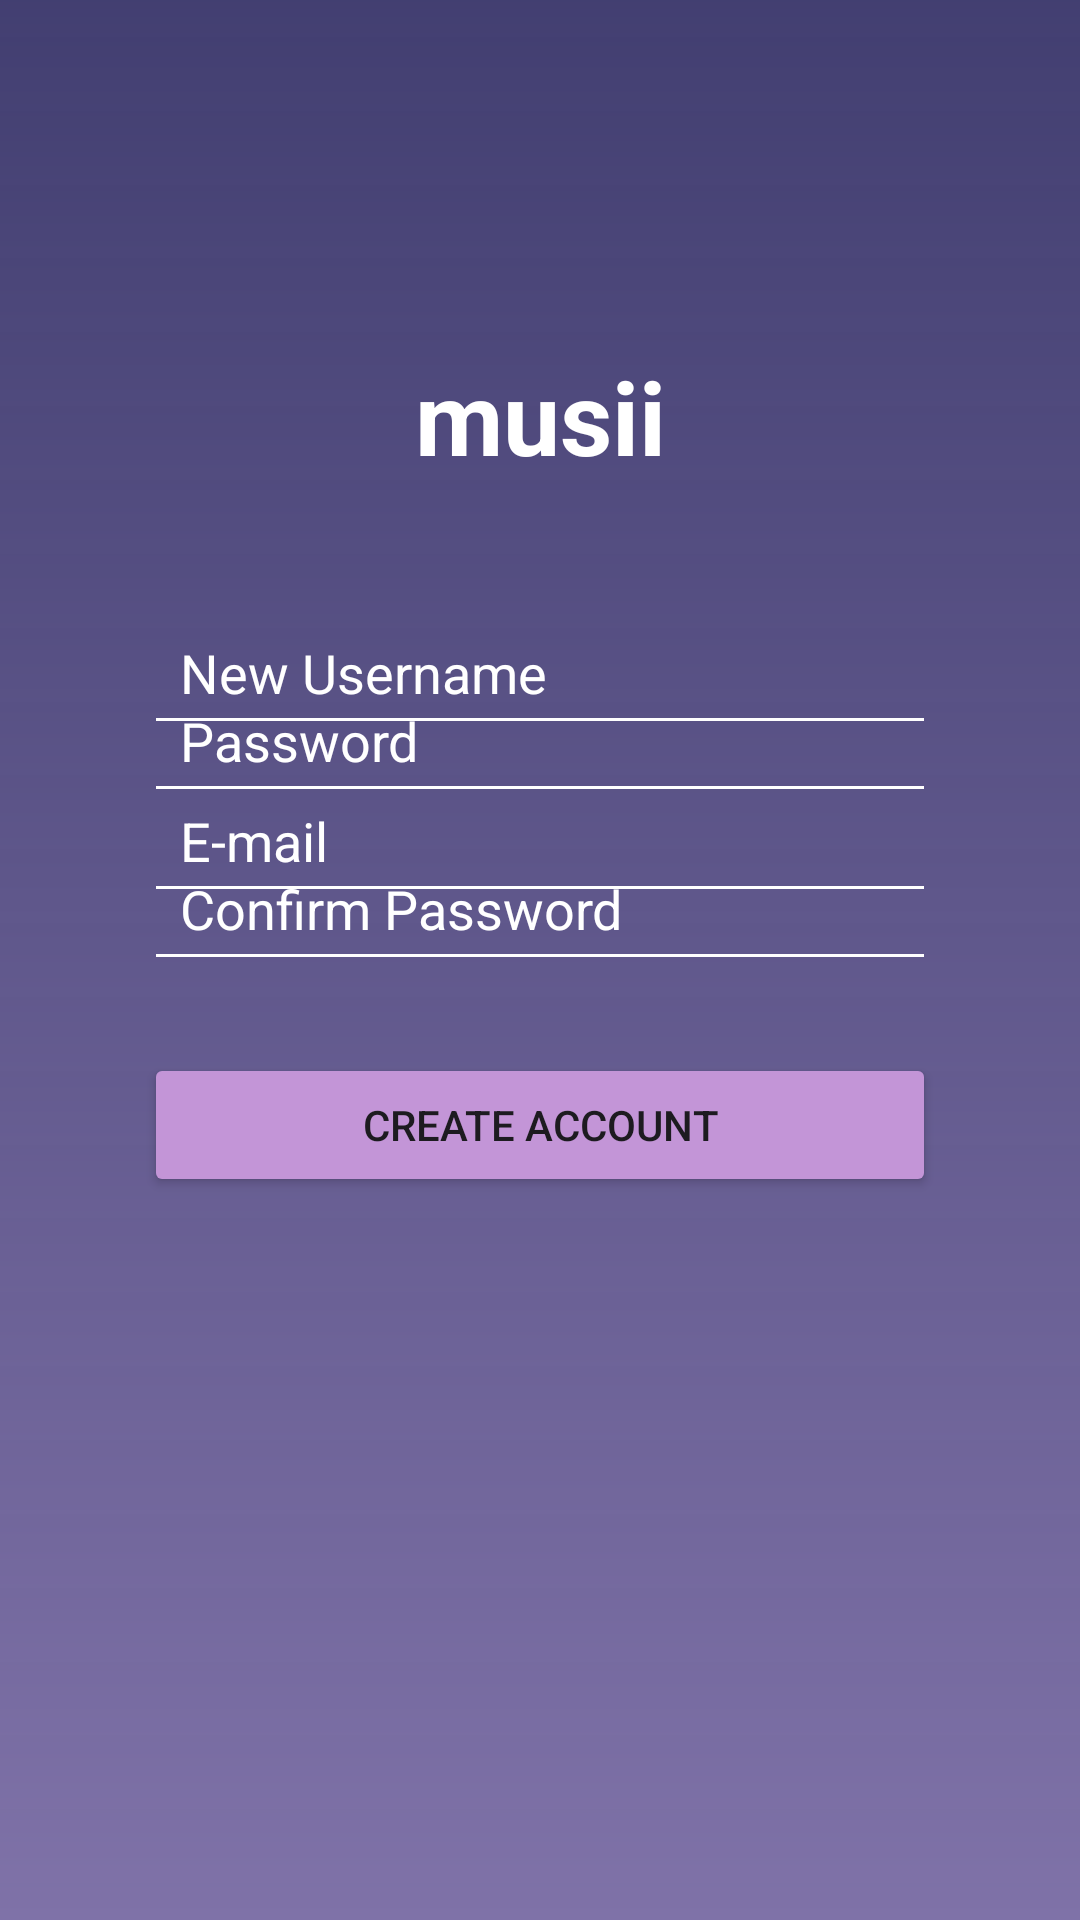

Android layout source for this screen:
<!-- AndroidManifest.xml: activity theme Theme.MusicCalendarApp -->
<!-- res/layout/activity_sign_up.xml -->
<?xml version="1.0" encoding="utf-8"?>
<androidx.constraintlayout.widget.ConstraintLayout xmlns:android="http://schemas.android.com/apk/res/android"
    xmlns:app="http://schemas.android.com/apk/res-auto"
    xmlns:tools="http://schemas.android.com/tools"
    android:id="@+id/main"
    android:layout_width="match_parent"
    android:layout_height="match_parent"
    android:gravity="center"
    android:orientation="vertical"
    android:padding="24dp"
    tools:context=".signUpActivity"
    android:background="@drawable/bg_linear_gradient">

    <TextView
        android:id="@+id/textView2"
        android:layout_width="wrap_content"
        android:layout_height="wrap_content"
        android:layout_marginTop="92dp"
        android:layout_marginBottom="74dp"
        android:text="@string/app_name"
        android:textColor="#FFFFFF"
        android:textSize="34sp"
        android:textStyle="bold"
        app:layout_constraintBottom_toTopOf="@+id/usernameText"
        app:layout_constraintEnd_toEndOf="parent"
        app:layout_constraintStart_toStartOf="parent"
        app:layout_constraintTop_toTopOf="parent" />

    <EditText
        android:id="@+id/newUsername"
        android:backgroundTint="@android:color/white"
        android:textColorHint="@android:color/white"
        android:textColor="@android:color/white"
        android:layout_width="match_parent"
        android:layout_height="wrap_content"
        android:layout_marginStart="24dp"
        android:layout_marginTop="176dp"
        android:layout_marginEnd="24dp"
        android:hint="@string/newUsernameHint"
        android:inputType="textPersonName"
        android:padding="12dp"
        app:layout_constraintEnd_toEndOf="parent"
        app:layout_constraintHorizontal_bias="0.0"
        app:layout_constraintStart_toStartOf="parent"
        app:layout_constraintTop_toTopOf="parent" />

    <EditText
        android:id="@+id/userEmail"
        android:backgroundTint="@android:color/white"
        android:textColorHint="@android:color/white"
        android:textColor="@android:color/white"
        android:layout_width="match_parent"
        android:layout_height="wrap_content"
        android:layout_marginStart="24dp"
        android:layout_marginTop="232dp"
        android:layout_marginEnd="24dp"
        android:hint="@string/emailHint"
        android:inputType="textPersonName"
        android:padding="12dp"
        app:layout_constraintEnd_toEndOf="parent"
        app:layout_constraintHorizontal_bias="1.0"
        app:layout_constraintStart_toStartOf="parent"
        app:layout_constraintTop_toTopOf="parent" />

    <EditText
        android:id="@+id/newPassword"
        android:backgroundTint="@android:color/white"
        android:textColorHint="@android:color/white"
        android:textColor="@android:color/white"
        android:layout_width="match_parent"
        android:layout_height="wrap_content"
        android:layout_marginStart="24dp"
        android:layout_marginEnd="24dp"
        android:layout_marginBottom="80dp"
        android:hint="@string/passLabel"
        android:inputType="textPassword"
        android:padding="12dp"
        app:layout_constraintBottom_toTopOf="@+id/buttonCreateAccount"
        app:layout_constraintEnd_toEndOf="parent"
        app:layout_constraintHorizontal_bias="1.0"
        app:layout_constraintStart_toStartOf="parent" />

    <EditText
        android:textColorHint="@android:color/white"
        android:backgroundTint="@android:color/white"
        android:textColor="@android:color/white"
        android:id="@+id/confirmNewPassword"
        android:layout_width="match_parent"
        android:layout_height="wrap_content"
        android:layout_marginStart="24dp"
        android:layout_marginEnd="24dp"
        android:layout_marginBottom="24dp"
        android:hint="@string/confirmPassLabel"
        android:inputType="textPassword"
        android:padding="12dp"
        app:layout_constraintBottom_toTopOf="@+id/buttonCreateAccount"
        app:layout_constraintEnd_toEndOf="parent"
        app:layout_constraintHorizontal_bias="0.0"
        app:layout_constraintStart_toStartOf="parent" />

    <Button
        android:id="@+id/buttonCreateAccount"
        android:layout_width="match_parent"
        android:layout_height="wrap_content"
        android:layout_marginStart="24dp"
        android:layout_marginEnd="24dp"
        android:layout_marginBottom="217dp"
        android:text="@string/createAccountLabel"
        android:backgroundTint="#C395D7"
        app:layout_constraintBottom_toBottomOf="parent"
        app:layout_constraintEnd_toEndOf="parent"
        app:layout_constraintStart_toStartOf="parent"
       />


</androidx.constraintlayout.widget.ConstraintLayout>
<!-- resources referenced by this layout -->
<resources>
  <!-- drawable bg_linear_gradient (drawable) -->
  <?xml version="1.0" encoding="utf-8"?>
  <shape xmlns:android="http://schemas.android.com/apk/res/android"
      android:shape="rectangle">
  
      <gradient
          android:type="linear"
          android:startColor="#E52D2961"
          android:endColor="#7F72A8"
          android:angle="270" />
  
  </shape>
  <string name="app_name">musii</string>
  <string name="confirmPassLabel"> Confirm Password</string>
  <string name="createAccountLabel"> Create Account</string>
  <string name="emailHint">E-mail</string>
  <string name="newUsernameHint">New Username</string>
  <string name="passLabel"> Password </string>
  <style name="Theme.MusicCalendarApp" parent="Base.Theme.MusicCalendarApp" />
  <style name="Base.Theme.MusicCalendarApp" parent="Theme.Material3.DayNight.NoActionBar">
          
          
      </style>
</resources>
